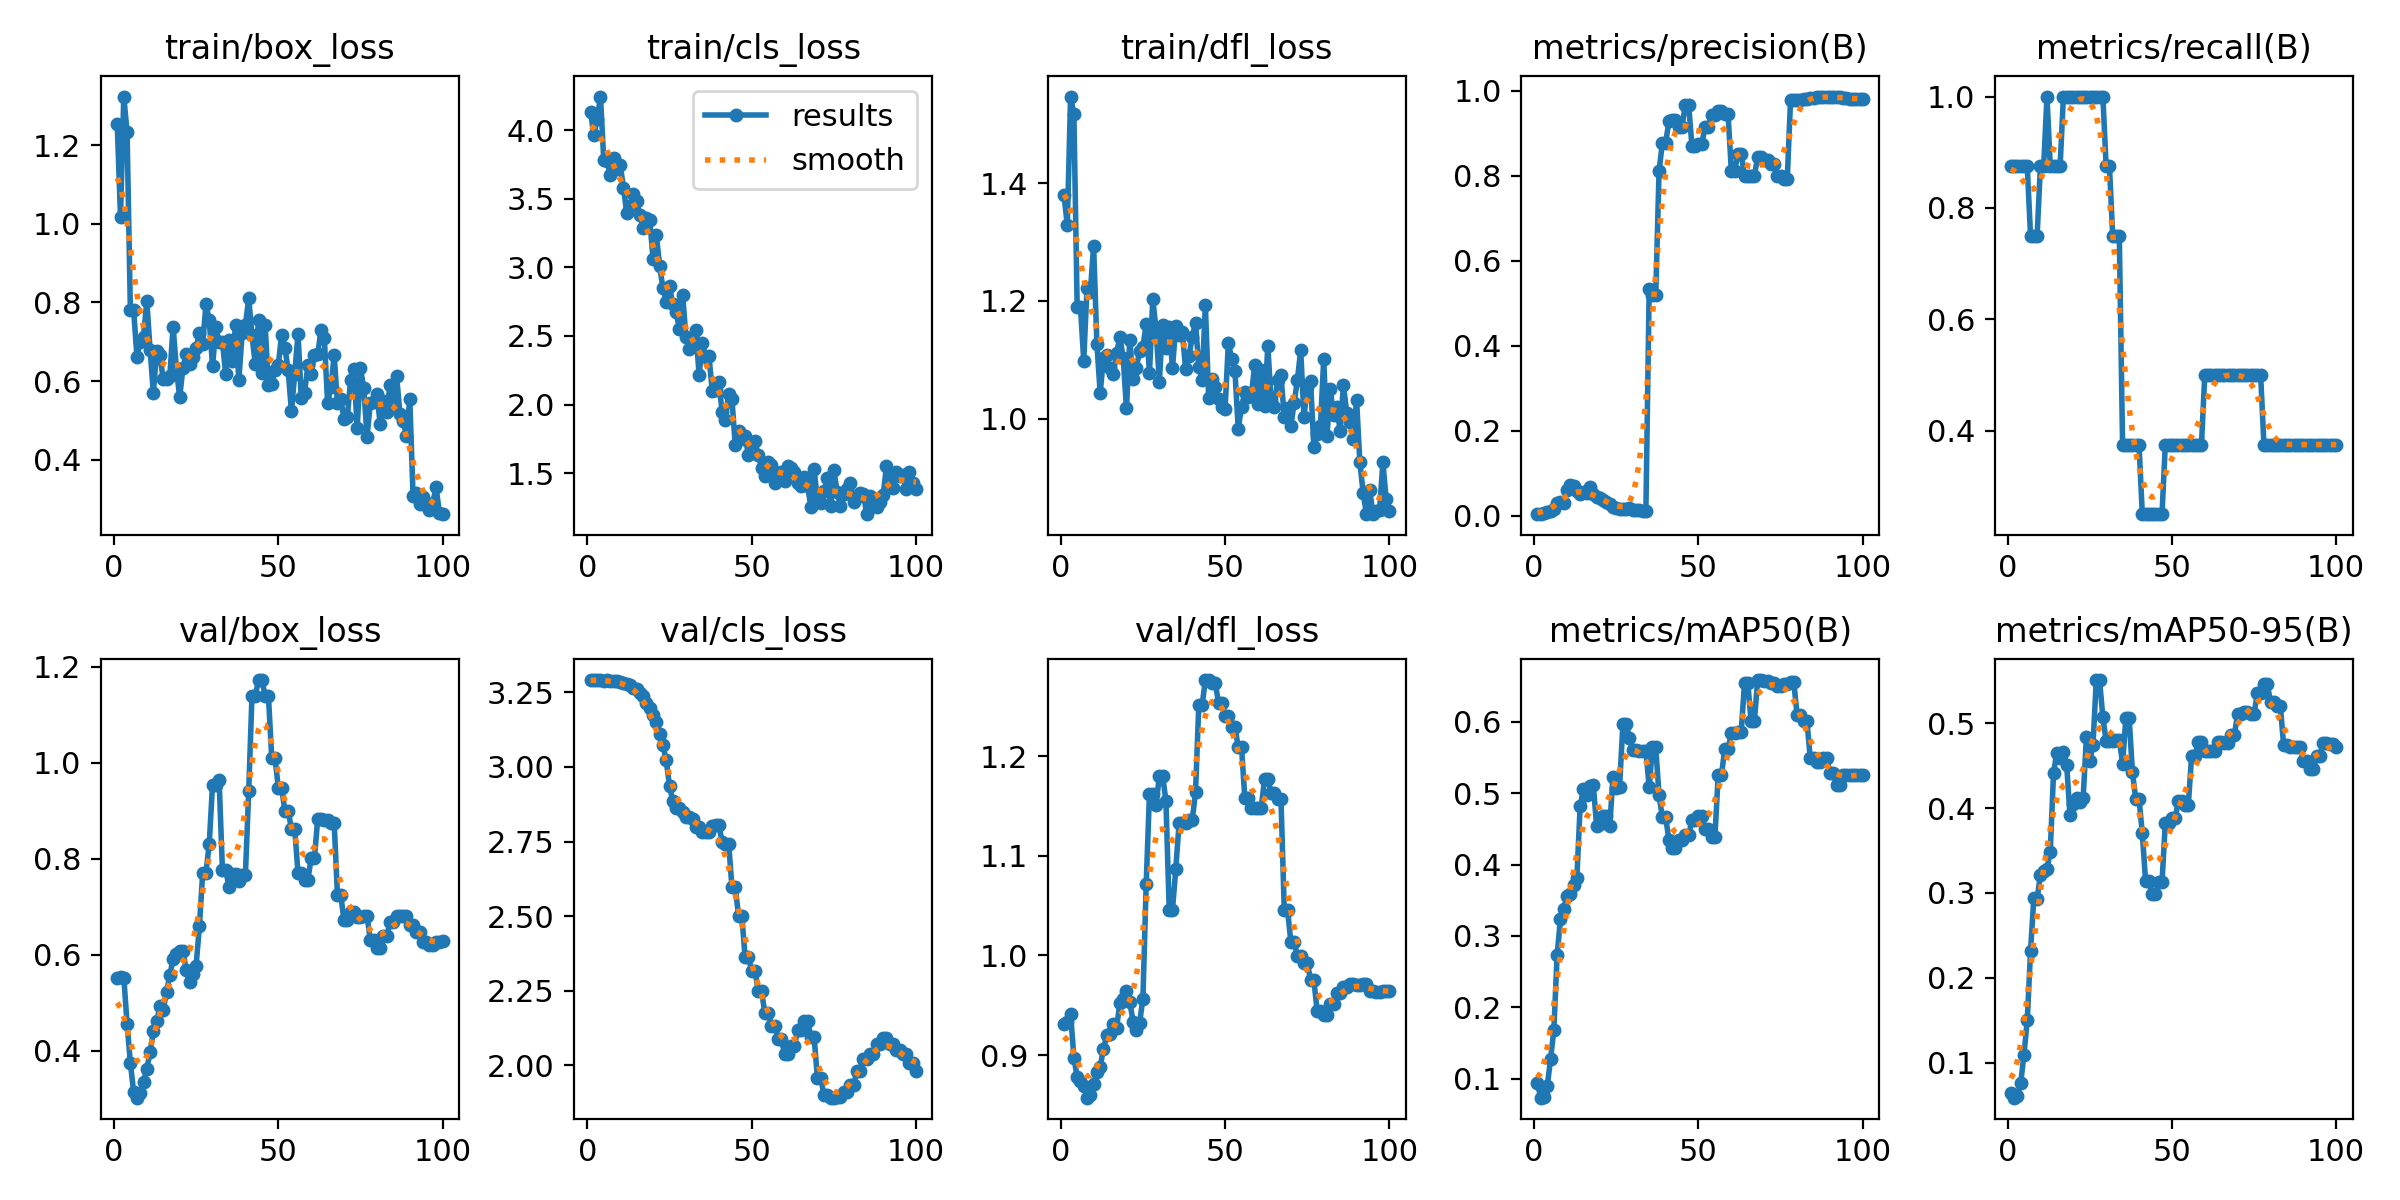

The table this chart was drawn from, first rows:
epoch, time, train/box_loss, train/cls_loss, train/dfl_loss, metrics/precision(B), metrics/recall(B), metrics/mAP50(B), metrics/mAP50-95(B), val/box_loss, val/cls_loss, val/dfl_loss, lr/pg0, lr/pg1, lr/pg2
1, 24.17, 1.255, 4.13, 1.38, 0.00392, 0.875, 0.09412, 0.06492, 0.5515, 3.291, 0.9314, 7.69e-06, 7.69e-06, 7.69e-06
2, 25.23, 1.018, 3.961, 1.329, 0.00488, 0.875, 0.0735, 0.05906, 0.5533, 3.291, 0.9333, 2.28416e-05, 2.28416e-05, 2.28416e-05
3, 25.93, 1.324, 4.08, 1.547, 0.00648, 0.875, 0.07477, 0.06082, 0.5527, 3.29, 0.9415, 3.76887e-05, 3.76887e-05, 3.76887e-05
4, 26.81, 1.233, 4.244, 1.517, 0.00977, 0.875, 0.08988, 0.07592, 0.4565, 3.291, 0.8975, 5.22312e-05, 5.22312e-05, 5.22312e-05
5, 27.83, 0.7809, 3.782, 1.19, 0.01178, 0.875, 0.1276, 0.1099, 0.3751, 3.29, 0.878, 6.64693e-05, 6.64693e-05, 6.64693e-05
6, 28.61, 0.7801, 3.774, 1.19, 0.0152, 0.875, 0.1682, 0.15, 0.314, 3.291, 0.874, 8.04028e-05, 8.04028e-05, 8.04028e-05
7, 29.39, 0.6624, 3.672, 1.099, 0.03, 0.75, 0.2738, 0.2318, 0.3026, 3.288, 0.8694, 9.40318e-05, 9.40318e-05, 9.40318e-05
8, 30.42, 0.7002, 3.799, 1.223, 0.03285, 0.75, 0.3231, 0.2941, 0.3124, 3.287, 0.8573, 0.0001074, 0.0001074, 0.0001074
9, 31.39, 0.7118, 3.717, 1.215, 0.03006, 0.75, 0.338, 0.2924, 0.3354, 3.287, 0.86, 0.0001204, 0.0001204, 0.0001204
10, 32.31, 0.8048, 3.746, 1.294, 0.05966, 0.875, 0.3556, 0.3218, 0.3631, 3.284, 0.8713, 0.0001331, 0.0001331, 0.0001331
11, 33.17, 0.6793, 3.581, 1.127, 0.07225, 0.875, 0.3586, 0.3262, 0.397, 3.283, 0.8829, 0.0001455, 0.0001455, 0.0001455
12, 34.1, 0.5699, 3.394, 1.044, 0.0698, 1, 0.3719, 0.3288, 0.4413, 3.278, 0.8881, 0.0001576, 0.0001576, 0.0001576
13, 34.93, 0.6764, 3.449, 1.103, 0.05921, 0.875, 0.3814, 0.3487, 0.4612, 3.274, 0.9064, 0.0001694, 0.0001694, 0.0001694
14, 35.75, 0.6654, 3.536, 1.108, 0.05041, 0.875, 0.4819, 0.4417, 0.4934, 3.264, 0.92, 0.0001809, 0.0001809, 0.0001809
15, 36.6, 0.6045, 3.483, 1.086, 0.05575, 0.875, 0.5061, 0.4654, 0.4853, 3.263, 0.9209, 0.0001921, 0.0001921, 0.0001921
16, 37.44, 0.6045, 3.382, 1.075, 0.05423, 0.875, 0.4981, 0.4591, 0.5233, 3.248, 0.931, 0.000203, 0.000203, 0.000203
17, 38.36, 0.6124, 3.284, 1.112, 0.06733, 1, 0.5108, 0.4655, 0.5571, 3.237, 0.9277, 0.0002136, 0.0002136, 0.0002136
18, 39.32, 0.7385, 3.363, 1.139, 0.05034, 1, 0.5122, 0.4503, 0.5913, 3.216, 0.9525, 0.0002239, 0.0002239, 0.0002239
19, 40.28, 0.6326, 3.343, 1.103, 0.04447, 1, 0.4541, 0.3915, 0.6025, 3.197, 0.956, 0.0002338, 0.0002338, 0.0002338
20, 41.13, 0.5582, 3.061, 1.017, 0.04287, 1, 0.4574, 0.405, 0.6089, 3.174, 0.9638, 0.0002435, 0.0002435, 0.0002435
21, 42.03, 0.6344, 3.233, 1.134, 0.03686, 1, 0.468, 0.412, 0.6081, 3.151, 0.9536, 0.0002529, 0.0002529, 0.0002529
22, 42.92, 0.6691, 3.011, 1.067, 0.03309, 1, 0.4675, 0.4075, 0.5675, 3.109, 0.9337, 0.0002619, 0.0002619, 0.0002619
23, 43.73, 0.6426, 2.846, 1.087, 0.0289, 1, 0.4538, 0.4117, 0.5427, 3.074, 0.9253, 0.0002707, 0.0002707, 0.0002707
24, 44.72, 0.6617, 2.751, 1.114, 0.02183, 1, 0.5234, 0.4837, 0.5607, 3.022, 0.9327, 0.0002791, 0.0002791, 0.0002791
25, 45.6, 0.6846, 2.862, 1.122, 0.01867, 1, 0.5074, 0.455, 0.5776, 2.937, 0.9565, 0.0002873, 0.0002873, 0.0002873
26, 46.53, 0.7227, 2.731, 1.16, 0.01654, 1, 0.5093, 0.4746, 0.659, 2.886, 1.072, 0.0002951, 0.0002951, 0.0002951
27, 47.36, 0.6934, 2.674, 1.077, 0.01614, 1, 0.5965, 0.5507, 0.7706, 2.862, 1.162, 0.0003027, 0.0003027, 0.0003027
28, 48.17, 0.796, 2.551, 1.203, 0.01614, 1, 0.5965, 0.5507, 0.7706, 2.862, 1.162, 0.0003099, 0.0003099, 0.0003099
29, 49, 0.7548, 2.8, 1.152, 0.01913, 1, 0.578, 0.5067, 0.8316, 2.85, 1.151, 0.0003168, 0.0003168, 0.0003168
30, 49.97, 0.6371, 2.489, 1.063, 0.01401, 0.875, 0.56, 0.4789, 0.9542, 2.833, 1.18, 0.0003234, 0.0003234, 0.0003234
31, 50.84, 0.7376, 2.404, 1.159, 0.01401, 0.875, 0.56, 0.4789, 0.9542, 2.833, 1.18, 0.0003298, 0.0003298, 0.0003298
32, 51.67, 0.6986, 2.479, 1.121, 0.01302, 0.75, 0.5597, 0.4788, 0.9641, 2.826, 1.155, 0.0003358, 0.0003358, 0.0003358
33, 52.47, 0.7005, 2.545, 1.155, 0.01226, 0.75, 0.5597, 0.4805, 0.7776, 2.799, 1.046, 0.0003415, 0.0003415, 0.0003415
34, 53.22, 0.6179, 2.218, 1.087, 0.01226, 0.75, 0.5597, 0.4805, 0.7776, 2.799, 1.046, 0.0003469, 0.0003469, 0.0003469
35, 53.98, 0.7043, 2.446, 1.158, 0.5332, 0.375, 0.5081, 0.4523, 0.7413, 2.783, 1.087, 0.000352, 0.000352, 0.000352
36, 54.81, 0.6509, 2.346, 1.142, 0.5206, 0.375, 0.5642, 0.5059, 0.7687, 2.781, 1.133, 0.0003568, 0.0003568, 0.0003568
37, 55.68, 0.7422, 2.354, 1.147, 0.5206, 0.375, 0.5642, 0.5059, 0.7687, 2.781, 1.133, 0.0003613, 0.0003613, 0.0003613
38, 56.51, 0.6019, 2.101, 1.084, 0.8105, 0.375, 0.497, 0.4422, 0.7537, 2.802, 1.133, 0.0003655, 0.0003655, 0.0003655
39, 57.34, 0.7215, 2.107, 1.107, 0.8768, 0.375, 0.4667, 0.4109, 0.7672, 2.807, 1.136, 0.0003694, 0.0003694, 0.0003694
40, 58.24, 0.7422, 2.163, 1.139, 0.8768, 0.375, 0.4667, 0.4109, 0.7672, 2.807, 1.136, 0.0003729, 0.0003729, 0.0003729
41, 59.19, 0.8106, 1.949, 1.163, 0.9289, 0.25, 0.4346, 0.3703, 0.9413, 2.749, 1.164, 0.0003762, 0.0003762, 0.0003762
42, 60.12, 0.716, 1.892, 1.088, 0.9316, 0.25, 0.4234, 0.3137, 1.14, 2.743, 1.251, 0.0003792, 0.0003792, 0.0003792
43, 61.09, 0.6426, 2.078, 1.066, 0.9316, 0.25, 0.4234, 0.3137, 1.14, 2.743, 1.251, 0.0003819, 0.0003819, 0.0003819
44, 61.91, 0.7561, 2.038, 1.193, 0.916, 0.25, 0.4349, 0.2991, 1.172, 2.597, 1.276, 0.0003842, 0.0003842, 0.0003842
45, 62.77, 0.6201, 1.705, 1.035, 0.916, 0.25, 0.4349, 0.2991, 1.172, 2.597, 1.276, 0.0003863, 0.0003863, 0.0003863
46, 63.66, 0.7422, 1.809, 1.068, 0.968, 0.25, 0.4415, 0.313, 1.139, 2.502, 1.274, 0.000388, 0.000388, 0.000388
47, 64.45, 0.5897, 1.747, 1.053, 0.968, 0.25, 0.4415, 0.313, 1.139, 2.502, 1.274, 0.0003895, 0.0003895, 0.0003895
48, 65.04, 0.5931, 1.77, 1.034, 0.8711, 0.375, 0.4618, 0.3829, 1.011, 2.362, 1.253, 0.0003906, 0.0003906, 0.0003906
49, 65.61, 0.6287, 1.635, 1.021, 0.8711, 0.375, 0.4618, 0.3829, 1.011, 2.362, 1.253, 0.0003915, 0.0003915, 0.0003915
50, 66.19, 0.6397, 1.722, 1.017, 0.8751, 0.375, 0.4676, 0.3884, 0.9484, 2.318, 1.24, 0.000392, 0.000392, 0.000392
51, 66.76, 0.7177, 1.732, 1.129, 0.8751, 0.375, 0.4676, 0.3884, 0.9484, 2.318, 1.24, 0.0003883, 0.0003883, 0.0003883
52, 69.21, 0.685, 1.634, 1.101, 0.9159, 0.375, 0.4498, 0.4086, 0.8999, 2.249, 1.23, 0.0003807, 0.0003807, 0.0003807
53, 69.94, 0.6279, 1.54, 1.08, 0.9159, 0.375, 0.4498, 0.4086, 0.8999, 2.249, 1.23, 0.0003731, 0.0003731, 0.0003731
54, 70.54, 0.5234, 1.479, 0.9829, 0.9437, 0.375, 0.4389, 0.404, 0.8625, 2.175, 1.209, 0.0003655, 0.0003655, 0.0003655
55, 71.13, 0.6184, 1.58, 1.02, 0.9437, 0.375, 0.4389, 0.404, 0.8625, 2.175, 1.209, 0.0003579, 0.0003579, 0.0003579
56, 71.73, 0.7201, 1.561, 1.045, 0.9537, 0.375, 0.5261, 0.4612, 0.7699, 2.134, 1.158, 0.0003503, 0.0003503, 0.0003503
57, 72.31, 0.5558, 1.43, 1.037, 0.9537, 0.375, 0.5261, 0.4612, 0.7699, 2.134, 1.158, 0.0003427, 0.0003427, 0.0003427
58, 72.91, 0.5704, 1.502, 1.04, 0.945, 0.375, 0.5621, 0.4773, 0.7563, 2.09, 1.148, 0.0003351, 0.0003351, 0.0003351
59, 73.6, 0.6396, 1.508, 1.091, 0.945, 0.375, 0.5621, 0.4773, 0.7563, 2.09, 1.148, 0.0003274, 0.0003274, 0.0003274
60, 74.53, 0.6175, 1.443, 1.025, 0.8114, 0.5, 0.5839, 0.4674, 0.8013, 2.038, 1.148, 0.0003198, 0.0003198, 0.0003198
... 40 more rows
